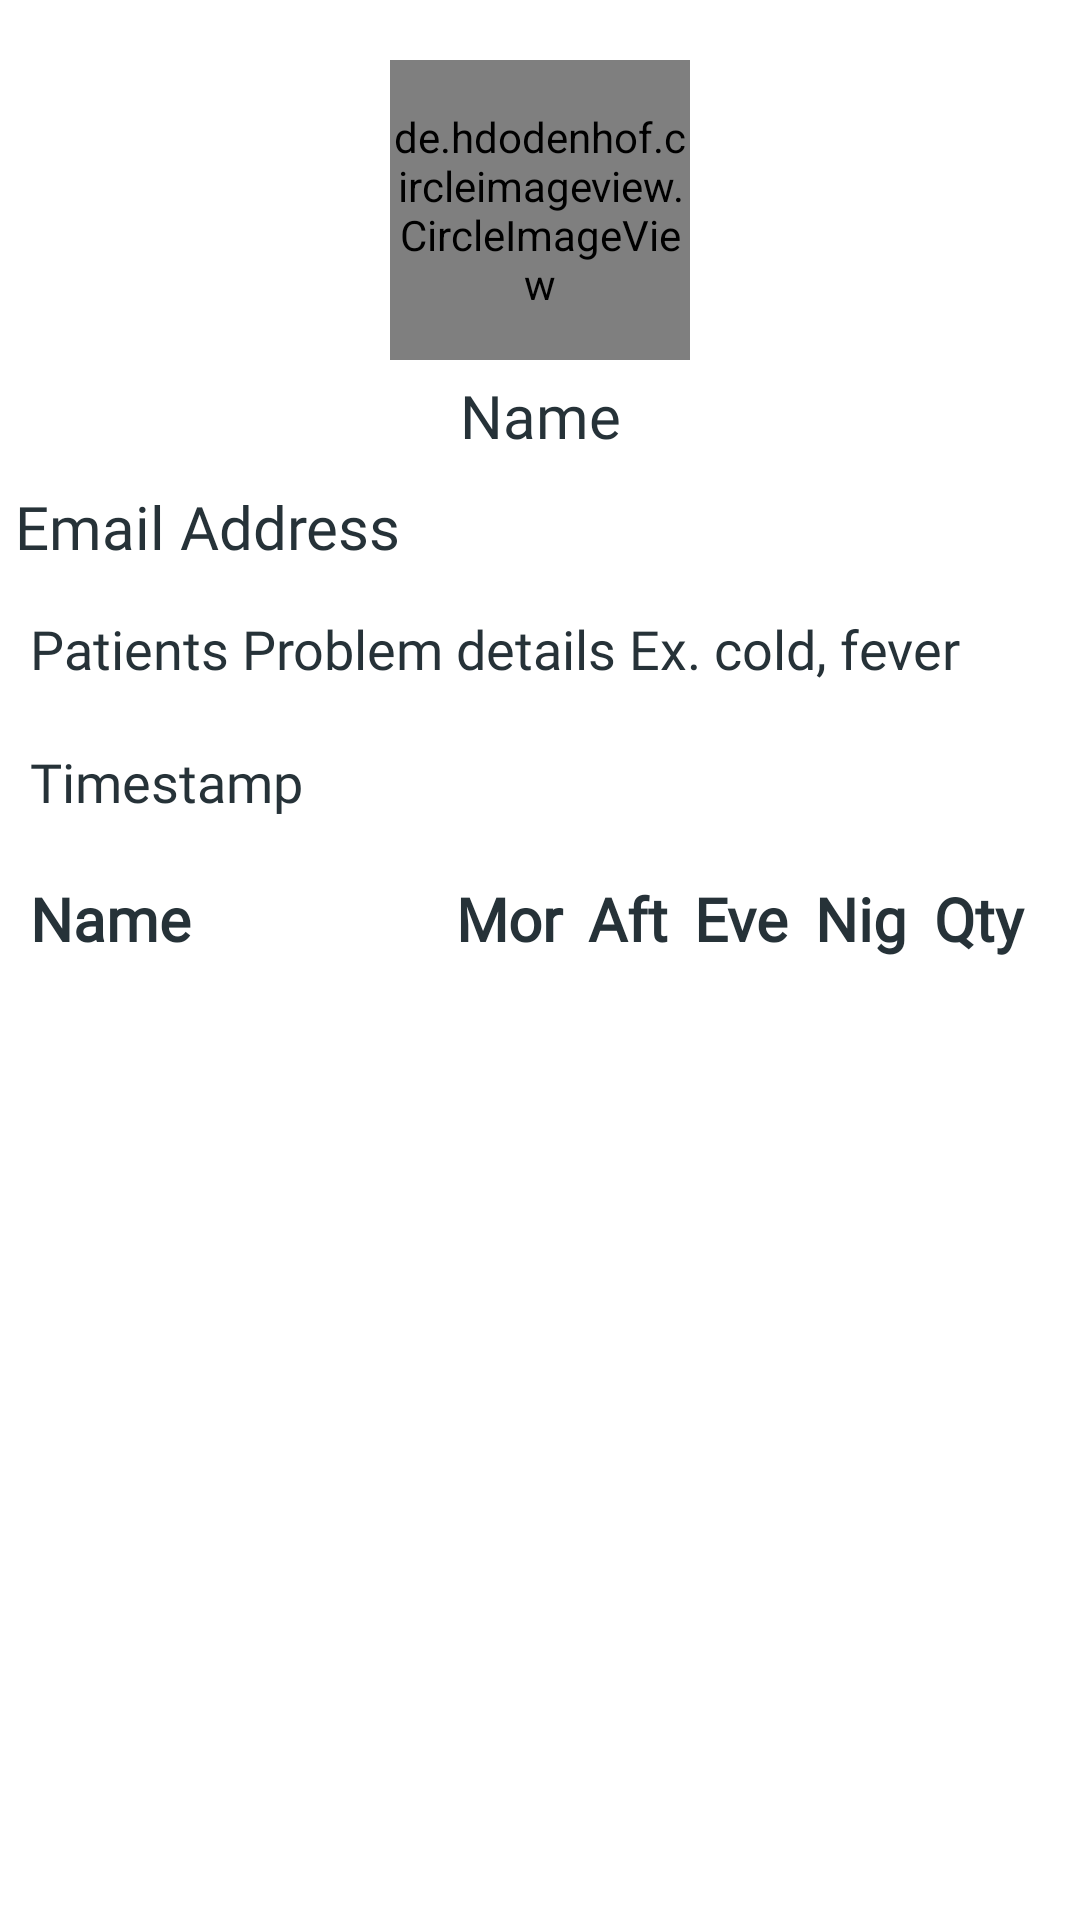

Here is an Android app screen rendered from its layout file. Give the layout XML and the strings, colors and styles it references.
<!-- AndroidManifest.xml: activity theme AppTheme1 -->
<!-- res/layout/activity_details.xml -->
<?xml version="1.0" encoding="utf-8"?>
<RelativeLayout xmlns:android="http://schemas.android.com/apk/res/android"
    xmlns:app="http://schemas.android.com/apk/res-auto"
    android:layout_width="match_parent"
    android:background="@android:color/white"
    android:layout_height="match_parent">

    <ScrollView
        android:layout_width="match_parent"
        android:layout_height="match_parent">

        <RelativeLayout
            android:layout_width="match_parent"
            android:layout_height="match_parent">


            <de.hdodenhof.circleimageview.CircleImageView
                android:id="@+id/details_profile_image"
                android:layout_width="100dp"
                android:layout_marginTop="20dp"
                android:layout_gravity="center"
                android:layout_height="100dp"
                android:layout_alignParentTop="true"
                android:layout_centerHorizontal="true"
                android:src="@drawable/profile_placeholder"
                android:layout_weight="1"/>

            <TextView
                android:id="@+id/details_name"
                android:layout_width="match_parent"
                android:layout_height="wrap_content"
                android:layout_below="@+id/details_profile_image"
                android:layout_margin="5dp"
                android:layout_weight="1"
                android:fontFamily="@font/quicksand_medium"
                android:gravity="center"
                android:text="Name"
                android:textColor="@color/colorAccent"
                android:textSize="20dp" />

            <TextView
                android:id="@+id/details_email"
                android:layout_width="match_parent"
                android:layout_height="wrap_content"
                android:layout_below="@+id/details_name"
                android:layout_margin="5dp"
                android:layout_weight="1"
                android:fontFamily="@font/quicksand_medium"
                android:text="Email Address"
                android:textColor="@color/colorAccent"
                android:textSize="20dp" />

            <TextView
                android:id="@+id/details_details"
                android:layout_width="match_parent"
                android:layout_height="wrap_content"
                android:layout_gravity="center"
                android:layout_below="@+id/details_email"
                android:text="Patients Problem details Ex. cold, fever"
                android:textColor="@color/colorAccent"
                android:fontFamily="@font/quicksand_medium"
                android:layout_margin="10dp"
                android:textSize="18dp" />

            <TextView
                android:id="@+id/details_timestamp"
                android:layout_width="match_parent"
                android:layout_height="wrap_content"
                android:fontFamily="@font/quicksand_medium"
                android:layout_gravity="center"
                android:layout_below="@+id/details_details"
                android:text="Timestamp"
                android:textColor="@color/colorAccent"
                android:layout_margin="10dp"
                android:textSize="18dp" />


            <TableLayout android:layout_width="fill_parent"
                android:id="@+id/details_table"
                android:layout_below="@+id/details_timestamp"
                android:layout_margin="10dp"
                android:layout_height="wrap_content"
                android:layout_weight="6">
                <TableRow>
                    <TextView
                        android:text="Name"
                        android:layout_width="wrap_content"
                        android:layout_height="wrap_content"
                        android:id="@+id/name"
                        android:fontFamily="@font/quicksand_medium"
                        android:layout_weight="10"
                        android:textColor="@color/colorAccent"
                        android:textSize="20dp"
                        android:textStyle="bold"/>
                    <TextView
                        android:text="Mor"
                        android:layout_width="wrap_content"
                        android:layout_height="wrap_content"
                        android:id="@+id/morning"
                        android:fontFamily="@font/quicksand_medium"
                        android:textColor="@color/colorAccent"
                        android:layout_weight="1"
                        android:textSize="20dp"
                        android:textStyle="bold"/>
                    <TextView
                        android:text="Aft"
                        android:layout_width="wrap_content"
                        android:id="@+id/afternoon"
                        android:textColor="@color/colorAccent"
                        android:fontFamily="@font/quicksand_medium"
                        android:layout_weight="1"
                        android:layout_height="wrap_content"
                        android:textSize="20dp"
                        android:textStyle="bold"/>
                    <TextView
                        android:text="Eve"
                        android:id="@+id/evening"
                        android:layout_weight="1"
                        android:textColor="@color/colorAccent"
                        android:fontFamily="@font/quicksand_medium"
                        android:layout_width="wrap_content"
                        android:layout_height="wrap_content"
                        android:textSize="20dp"
                        android:textStyle="bold"/>

                    <TextView
                        android:text="Nig"
                        android:layout_width="wrap_content"
                        android:layout_weight="1"
                        android:id="@+id/night"
                        android:fontFamily="@font/quicksand_medium"
                        android:textColor="@color/colorAccent"
                        android:layout_height="wrap_content"
                        android:textSize="20dp"
                        android:textStyle="bold"/>

                    <TextView
                        android:text="Qty"
                        android:layout_weight="1"
                        android:layout_width="wrap_content"
                        android:id="@+id/quantity"
                        android:fontFamily="@font/quicksand_medium"
                        android:layout_height="wrap_content"
                        android:textSize="20dp"
                        android:textColor="@color/colorAccent"
                        android:textStyle="bold"/>
                </TableRow>
            </TableLayout>


            <androidx.recyclerview.widget.RecyclerView
                android:layout_width="match_parent"
                android:layout_marginLeft="15dp"
                android:layout_marginRight="15dp"
                android:layout_below="@+id/details_table"
                android:layout_height="wrap_content"
                android:id="@+id/prescription_list"/>


        </RelativeLayout>

    </ScrollView>


</RelativeLayout>
<!-- resources referenced by this layout -->
<resources>
  <color name="colorAccent">#263238</color>
  <style name="AppTheme1" parent="Theme.AppCompat.Light.DarkActionBar">
          
          <item name="colorPrimary">@color/colorPrimary</item>
          <item name="colorPrimaryDark">@color/colorPrimaryDark</item>
          <item name="colorAccent">@color/colorAccent</item>
          <item name="fontFamily">@font/quicksand_medium</item>
      </style>
  <color name="colorPrimary">#dd2c00</color>
  <color name="colorPrimaryDark">#a30000</color>
</resources>
